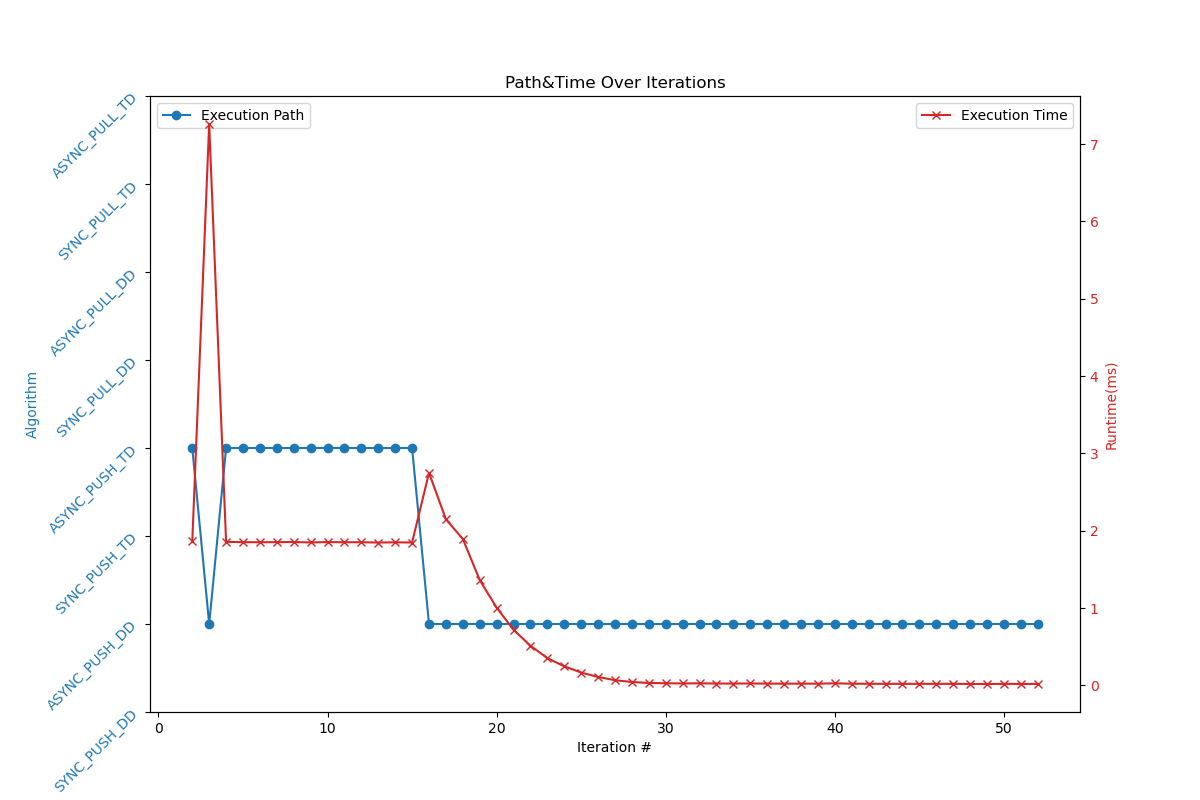

Data behind this chart, as committed beside it:
Round, Variant, Time
1, 6, 3.517
2, 3, 1.863
3, 1, 7.26
4, 3, 1.857
5, 3, 1.853
6, 3, 1.852
7, 3, 1.853
8, 3, 1.855
9, 3, 1.849
10, 3, 1.854
11, 3, 1.852
12, 3, 1.852
13, 3, 1.848
14, 3, 1.851
15, 3, 1.848
16, 1, 2.749
17, 1, 2.149
18, 1, 1.894
19, 1, 1.363
20, 1, 1.006
21, 1, 0.72
22, 1, 0.514
23, 1, 0.353
24, 1, 0.248
25, 1, 0.167
26, 1, 0.11
27, 1, 0.068
28, 1, 0.045
29, 1, 0.032
30, 1, 0.029
31, 1, 0.026
32, 1, 0.028
33, 1, 0.025
34, 1, 0.025
35, 1, 0.026
36, 1, 0.024
37, 1, 0.023
38, 1, 0.024
39, 1, 0.023
40, 1, 0.028
41, 1, 0.023
42, 1, 0.022
43, 1, 0.021
44, 1, 0.021
45, 1, 0.021
46, 1, 0.021
47, 1, 0.021
48, 1, 0.02
49, 1, 0.019
50, 1, 0.021
51, 1, 0.02
52, 1, 0.02
